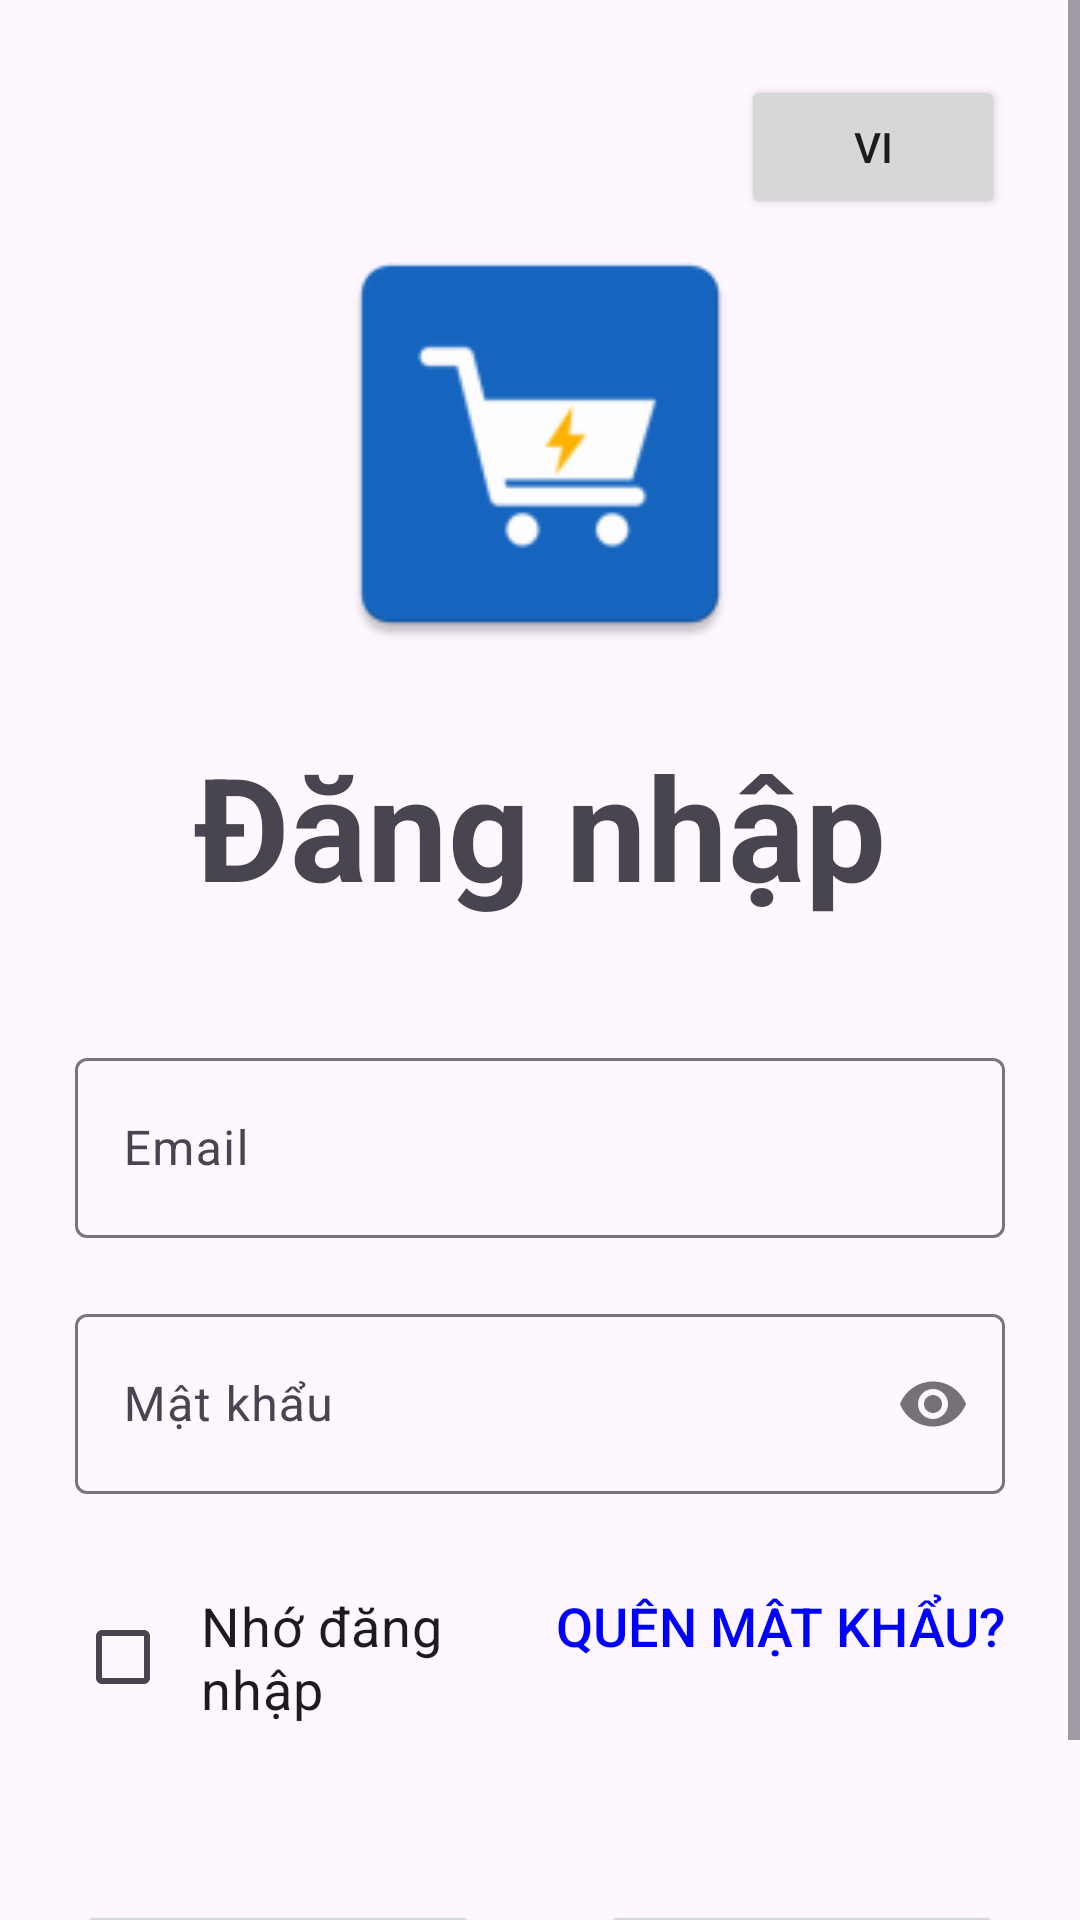

The Android layout XML behind this screen, and the referenced resources:
<!-- AndroidManifest.xml: application theme Theme.BTL_Android -->
<!-- res/layout/activity_login.xml -->
<?xml version="1.0" encoding="utf-8"?>
<FrameLayout xmlns:android="http://schemas.android.com/apk/res/android"
    xmlns:tools="http://schemas.android.com/tools"
    xmlns:app="http://schemas.android.com/apk/res-auto"
    android:layout_width="match_parent"
    android:layout_height="match_parent">

    
    <ScrollView
        android:id="@+id/login_scroll"
        android:layout_width="match_parent"
        android:layout_height="match_parent"
        tools:context=".Activity.Login"
        android:fillViewport="true">

        <LinearLayout
            android:layout_width="match_parent"
            android:layout_height="wrap_content"
            android:orientation="vertical"
            android:padding="25dp">

            
            <LinearLayout
                android:layout_width="match_parent"
                android:layout_height="wrap_content"
                android:orientation="horizontal"
                android:gravity="end">

                
                <Button
                    android:id="@+id/btn_Language"
                    android:layout_width="wrap_content"
                    android:layout_height="wrap_content"
                    android:text="@string/VI" />
            </LinearLayout>

            
            <ImageView
                android:id="@+id/img_Logo"
                android:layout_width="150dp"
                android:layout_height="150dp"
                android:layout_gravity="center_horizontal"
                android:contentDescription="@string/logo"
                android:src="@mipmap/logo" />

            
            <TextView
                android:id="@+id/tv_Title"
                android:layout_width="wrap_content"
                android:layout_height="wrap_content"
                android:layout_gravity="center_horizontal"
                android:text="@string/login"
                android:textSize="48sp"
                android:textStyle="bold"
                android:layout_margin="20dp" />

            
            <com.google.android.material.textfield.TextInputLayout
                android:id="@+id/til_Email"
                android:layout_width="match_parent"
                android:layout_height="wrap_content"
                android:layout_marginTop="20dp">

                <EditText
                    android:id="@+id/et_mail"
                    android:layout_width="match_parent"
                    android:layout_height="60dp"
                    android:autofillHints=""
                    android:hint="@string/email"
                    android:inputType="text" />
            </com.google.android.material.textfield.TextInputLayout>

            
            <LinearLayout
                android:layout_width="match_parent"
                android:layout_height="wrap_content"
                android:layout_marginTop="20dp">

                <com.google.android.material.textfield.TextInputLayout
                    android:id="@+id/til_Pass"
                    android:layout_width="0dp"
                    android:layout_height="wrap_content"
                    app:passwordToggleEnabled="true"
                    android:layout_weight="1">

                    <EditText
                        android:id="@+id/et_Pass"
                        android:layout_width="match_parent"
                        android:layout_height="60dp"
                        android:autofillHints=""
                        android:hint="@string/password"
                        android:inputType="textPassword"
                        android:importantForAccessibility="yes" />
                </com.google.android.material.textfield.TextInputLayout>

            </LinearLayout>

            <LinearLayout
                android:layout_width="match_parent"
                android:layout_height="wrap_content"
                android:layout_marginTop="20dp"
                android:orientation="horizontal">

                
                <CheckBox
                    android:id="@+id/cb_remember"
                    android:layout_width="0dp"
                    android:layout_height="wrap_content"
                    android:text="@string/rememberMe"
                    android:textSize="18sp"
                    android:padding="10dp"
                    android:layout_weight="1" />

                
                <Button
                    android:id="@+id/tv_FgPass"
                    android:layout_width="wrap_content"
                    android:layout_height="wrap_content"
                    android:background="@android:color/transparent"
                    android:textColor="@color/blue"
                    android:text="@string/forgotPass"
                    android:textSize="18sp" />

            </LinearLayout>

            
            <LinearLayout
                style="?android:attr/buttonBarStyle"
                android:layout_width="match_parent"
                android:layout_height="wrap_content"
                android:orientation="horizontal"
                android:gravity="center_horizontal"
                android:layout_marginTop="50dp">

                
                <Button
                    android:id="@+id/btn_Register"
                    android:layout_width="0dp"
                    android:layout_height="wrap_content"
                    android:layout_weight="1"
                    android:layout_marginEnd="20dp"
                    android:text="@string/register" />

                
                <Button
                    android:id="@+id/btn_Login"
                    android:layout_width="0dp"
                    android:layout_height="wrap_content"
                    android:layout_weight="1"
                    android:layout_marginStart="20dp"
                    android:text="@string/login" />
            </LinearLayout>

        </LinearLayout>
    </ScrollView>

    
    <RelativeLayout
        android:id="@+id/loader_layout"
        android:layout_width="match_parent"
        android:layout_height="match_parent"
        android:visibility="gone"
        android:background="@android:color/black"
        android:alpha="0.6">

        <ProgressBar
            android:id="@+id/progress_loader"
            android:layout_width="wrap_content"
            android:layout_height="wrap_content"
            android:layout_centerInParent="true" />

    </RelativeLayout>

</FrameLayout>
<!-- resources referenced by this layout -->
<resources>
  <color name="blue">#FF0000FF</color>
  <!-- mipmap logo: vector/xml drawable (drawable, 42924 chars, omitted) -->
  <string name="VI">VI</string>
  <string name="email">Email</string>
  <string name="forgotPass">Quên mật khẩu?</string>
  <string name="login">Đăng nhập</string>
  <string name="logo">Logo</string>
  <string name="password">Mật khẩu</string>
  <string name="register">Đăng ký</string>
  <string name="rememberMe">Nhớ đăng nhập</string>
  <style name="Theme.BTL_Android" parent="Base.Theme.BTL_Android" />
  <style name="Base.Theme.BTL_Android" parent="Theme.Material3.DayNight.NoActionBar">
          
          
          <item name="colorPrimary">#1565C0</item>
          <item name="colorOnPrimary">#FFFFFF</item>
          <item name="colorPrimaryContainer">#D6E4FF</item>
          <item name="colorOnPrimaryContainer">#0D47A1</item>
          <item name="colorSecondary">#FFB300</item>
          <item name="colorOnSecondary">#1A1A1A</item>
          <item name="android:statusBarColor">#00000000</item>
      </style>
</resources>
